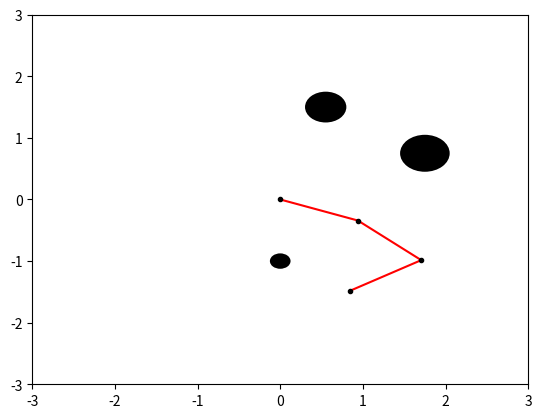

Generate this figure with matplotlib:
from math import pi
import numpy as np
import matplotlib.pyplot as plt
from matplotlib.colors import from_levels_and_colors

#Simulation parameters
M = 36
obstacles = [[1.75, 0.75, 0.6], [0.55, 1.5, 0.5], [0, -1, 0.25]]

def main():
    arm = NLinkArm([1, 1, 1], [0, 0, 0])
    start = (0, 0, 0)
    goal = (16, 16, 7)
    grid = get_occupancy_grid(arm, obstacles)

    route = astar_torus(grid, start, goal)
    print(route)

    for node in route:
        theta1 = 2 * pi * node[0] / M - pi
        theta2 = 2 * pi * node[1] / M - pi
        theta3 = 2 * pi * node[2] / M - pi
        arm.update_joints([theta1, theta2, theta3])
        arm.plot(obstacles=obstacles)



def detect_collision(line_seg, circle):
    a_vec = np.array([line_seg[0][0], line_seg[0][1]])
    b_vec = np.array([line_seg[1][0], line_seg[1][1]])
    c_vec = np.array([circle[0], circle[1]])
    radius = circle[2]
    line_vec = b_vec - a_vec
    line_mag = np.linalg.norm(line_vec)
    circle_vec = c_vec - a_vec
    proj = circle_vec.dot(line_vec / line_mag)
    if proj <= 0:
        closest_point = a_vec
    elif proj >= line_mag:
        closest_point = b_vec
    else:
        closest_point = a_vec + line_vec * proj / line_mag
    if np.linalg.norm(closest_point - c_vec) > radius:
        return False

    return True

def get_occupancy_grid(arm, obstacles):
    grid = [[[0 for _ in range(M)] for _ in range(M)] for _ in range(M)]
    theta_list = [2 * i * pi / M for i in range(-M // 2, M // 2 + 1)]
    for i in range(M):
        for j in range(M):
            for k in range(M):
                arm.update_joints([theta_list[i], theta_list[j], theta_list[k]])
                points = arm.points
                collision_detected = False

                for l in range(len(points) - 1):
                    line_seg = [points[l], points[l + 1]]
                    for obstacle in obstacles:
                        collision_detected = detect_collision(line_seg, obstacle)
                        if collision_detected: 
                            break
                    if collision_detected:
                        break

                grid[i][j][k] = int(collision_detected)
   
    return np.array(grid)


def find_neighbors(i, j, k):
    neighbors = []
    if i - 1 >= 0:
        neighbors.append((i - 1, j, k))
    else:
        neighbors.append((M - 1, j, k))

    if i + 1 < M:
        neighbors.append((i + 1, j, k))
    else:
        neighbors.append((0, j, k))

    if j - 1 >= 0:
        neighbors.append((i, j - 1, k))
    else:
        neighbors.append((i, M - 1, k))

    if j + 1 < M:
        neighbors.append((i, j + 1, k))
    else:
        neighbors.append((i, 0, k))

    if k - 1 >= 0:
        neighbors.append((i, j, k - 1))
    else:
        neighbors.append((i, j, M - 1))

    if k + 1 < M:
        neighbors.append((i, j, k + 1))
    else:
        neighbors.append((i, j, 0))

    return neighbors


def calc_heuristic_map(M, goal_node):
    X, Y, Z = np.meshgrid([i for i in range(M)], [i for i in range(M)], [i for i in range(M)])
    heuristic_map = np.abs(X - goal_node[0]) + np.abs(Y - goal_node[1]) + np.abs(Z - goal_node[2])
    for i in range(heuristic_map.shape[0]):
        for j in range(heuristic_map.shape[1]):
            for k in range(heuristic_map.shape[2]):
                heuristic_map[i, j, k] = min(heuristic_map[i, j, k],
                                        i + 1 + heuristic_map[M - 1, j, k],
                                        M - i + heuristic_map[0, j, k],
                                        j + 1 + heuristic_map[i, M - 1, k],
                                        M - j + heuristic_map[i, 0, k],
                                        k + 1 + heuristic_map[i, j, M - 1],
                                        M - k + heuristic_map[i, j, 0]
                                        )

    return heuristic_map

def astar_torus(grid, start_node, goal_node):
    colors = ['white', 'black', 'red', 'pink', 'yellow', 'green', 'orange']
    levels = [0, 1, 2, 3, 4, 5, 6, 7]
    cmap, norm = from_levels_and_colors(levels, colors)

    grid[start_node] = 4
    grid[goal_node] = 5

    parent_map = [[[() for _ in range(M)] for _ in range(M)] for _ in range(M)]

    heuristic_map = calc_heuristic_map(M, goal_node)
    explored_heuristic_map = np.full((M, M, M), np.inf)
    explored_heuristic_map[start_node] = heuristic_map[start_node]

    while True:
        grid[start_node] = 4
        grid[goal_node] = 5

        current_node = np.unravel_index(
            np.argmin(explored_heuristic_map), explored_heuristic_map.shape)
        min_distance = np.min(explored_heuristic_map)
        if (current_node == goal_node) or np.isinf(min_distance):
            break

        grid[current_node] = 2
        explored_heuristic_map[current_node] = np.inf

        i, j, k = current_node[0], current_node[1], current_node[2]

        neighbors = find_neighbors(i, j, k)

        for neighbor in neighbors:
            if grid[neighbor] == 0 or grid[neighbor] == 5:
                explored_heuristic_map[neighbor] = heuristic_map[neighbor]
                parent_map[neighbor[0]][neighbor[1]][neighbor[2]] = current_node
                grid[neighbor] = 3

    if np.isinf(explored_heuristic_map[goal_node]):
        route = []
        print("No route found.")
    else:
        route = [goal_node]
        while parent_map[route[0][0]][route[0][1]][route[0][2]] != ():
            route.insert(0, parent_map[route[0][0]][route[0][1]][route[0][2]])

        print("The route found covers %d grid cells." % len(route))
        for i in range(1, len(route)):
            grid[route[i]] = 6        

    return route


class NLinkArm(object):
    def __init__(self, link_lengths, joint_angles):
        self.n_links = len(link_lengths)
        if self.n_links != len(joint_angles):
            raise ValueError()

        self.link_lengths = np.array(link_lengths)
        self.joint_angles = np.array(joint_angles)
        self.points = [[0, 0] for _ in range(self.n_links + 1)]

        self.lim = sum(link_lengths)
        self.update_points()

    def update_joints(self, joint_angles):
        self.joint_angles = joint_angles
        self.update_points()

    def update_points(self):
        for i in range(1, self.n_links + 1):
            self.points[i][0] = self.points[i - 1][0] + \
                self.link_lengths[i - 1] * \
                np.cos(np.sum(self.joint_angles[:i]))
            self.points[i][1] = self.points[i - 1][1] + \
                self.link_lengths[i - 1] * \
                np.sin(np.sum(self.joint_angles[:i]))

        self.end_effector = np.array(self.points[self.n_links]).T

    def plot(self):  # pragma: no cover
        plt.cla()
        # for stopping simulation with the esc key.
        plt.gcf().canvas.mpl_connect('key_release_event',
                lambda event: [exit(0) if event.key == 'escape' else None])

        for i in range(self.n_links + 1):
            if i is not self.n_links:
                plt.plot([self.points[i][0], self.points[i + 1][0]],
                         [self.points[i][1], self.points[i + 1][1]], 'r-')
            plt.plot(self.points[i][0], self.points[i][1], 'k')

            plt.plot(self.goal[0], self.goal[1], marker = '-o', markersize=20, markeredgecolor="red", markerfacecolor="green")

        plt.plot([self.end_effector[0], self.goal[0]], [
                 self.end_effector[1], self.goal[1]], 'g--')

        plt.xlim([-self.lim, self.lim])
        plt.ylim([-self.lim, self.lim])
        plt.draw()
        plt.pause(0.0001)

    def plot(self, obstacles=[]):  # pragma: no cover
        plt.cla()

        for obstacle in obstacles:
            circle = plt.Circle(
                (obstacle[0], obstacle[1]), radius=0.5 * obstacle[2], fc='k')
            plt.gca().add_patch(circle)

        for i in range(self.n_links + 1):
            if i is not self.n_links:
                plt.plot([self.points[i][0], self.points[i + 1][0]],
                         [self.points[i][1], self.points[i + 1][1]], 'r-')
            plt.plot(self.points[i][0], self.points[i][1], 'k.')

        plt.xlim([-self.lim, self.lim])
        plt.ylim([-self.lim, self.lim])
        plt.draw()
        plt.pause(1e-5)


if __name__ == '__main__':
    main()